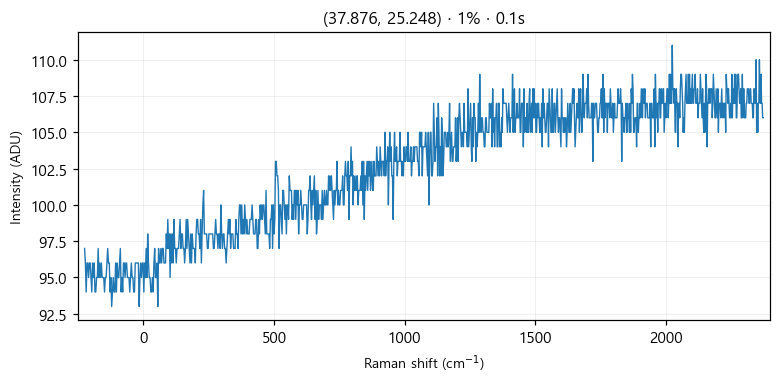

The data file committed next to this chart (first rows):
# laser_power_pct, 1
# exposure_time, 0.1
# laser_nm, 532
# mode, single
pixel_index, raman_shift_cm-1, wavelength_nm, intensity
0, -224.8, 525.7, 97.0
1, -221.8, 525.8, 96.0
2, -218.7, 525.9, 94.0
3, -215.6, 526, 96.0
4, -212.6, 526.1, 96.0
5, -209.5, 526.2, 95.0
6, -206.5, 526.2, 96.0
7, -203.4, 526.3, 96.0
8, -200.3, 526.4, 95.0
9, -197.3, 526.5, 94.0
10, -194.2, 526.6, 96.0
11, -191.2, 526.7, 95.0
12, -188.1, 526.7, 96.0
13, -185.1, 526.8, 94.0
14, -182, 526.9, 94.0
15, -179, 527, 95.0
16, -175.9, 527.1, 95.0
17, -172.9, 527.2, 97.0
18, -169.8, 527.3, 95.0
19, -166.8, 527.3, 96.0
20, -163.7, 527.4, 95.0
21, -160.7, 527.5, 96.0
22, -157.6, 527.6, 95.0
23, -154.6, 527.7, 95.0
24, -151.6, 527.8, 95.0
25, -148.5, 527.9, 94.0
26, -145.5, 527.9, 95.0
27, -142.4, 528, 95.0
28, -139.4, 528.1, 96.0
29, -136.4, 528.2, 97.0
30, -133.3, 528.3, 96.0
31, -130.3, 528.4, 96.0
32, -127.3, 528.4, 94.0
33, -124.3, 528.5, 95.0
34, -121.2, 528.6, 93.0
35, -118.2, 528.7, 94.0
36, -115.2, 528.8, 95.0
37, -112.2, 528.9, 94.0
38, -109.1, 529, 94.0
39, -106.1, 529, 96.0
40, -103.1, 529.1, 94.0
41, -100.1, 529.2, 96.0
42, -97.05, 529.3, 95.0
43, -94.03, 529.4, 95.0
44, -91.01, 529.5, 96.0
45, -88, 529.5, 97.0
46, -84.98, 529.6, 94.0
47, -81.97, 529.7, 95.0
48, -78.96, 529.8, 94.0
49, -75.95, 529.9, 96.0
50, -72.94, 530, 96.0
51, -69.93, 530, 95.0
52, -66.93, 530.1, 96.0
53, -63.92, 530.2, 96.0
54, -60.92, 530.3, 95.0
55, -57.91, 530.4, 95.0
... 968 more rows
